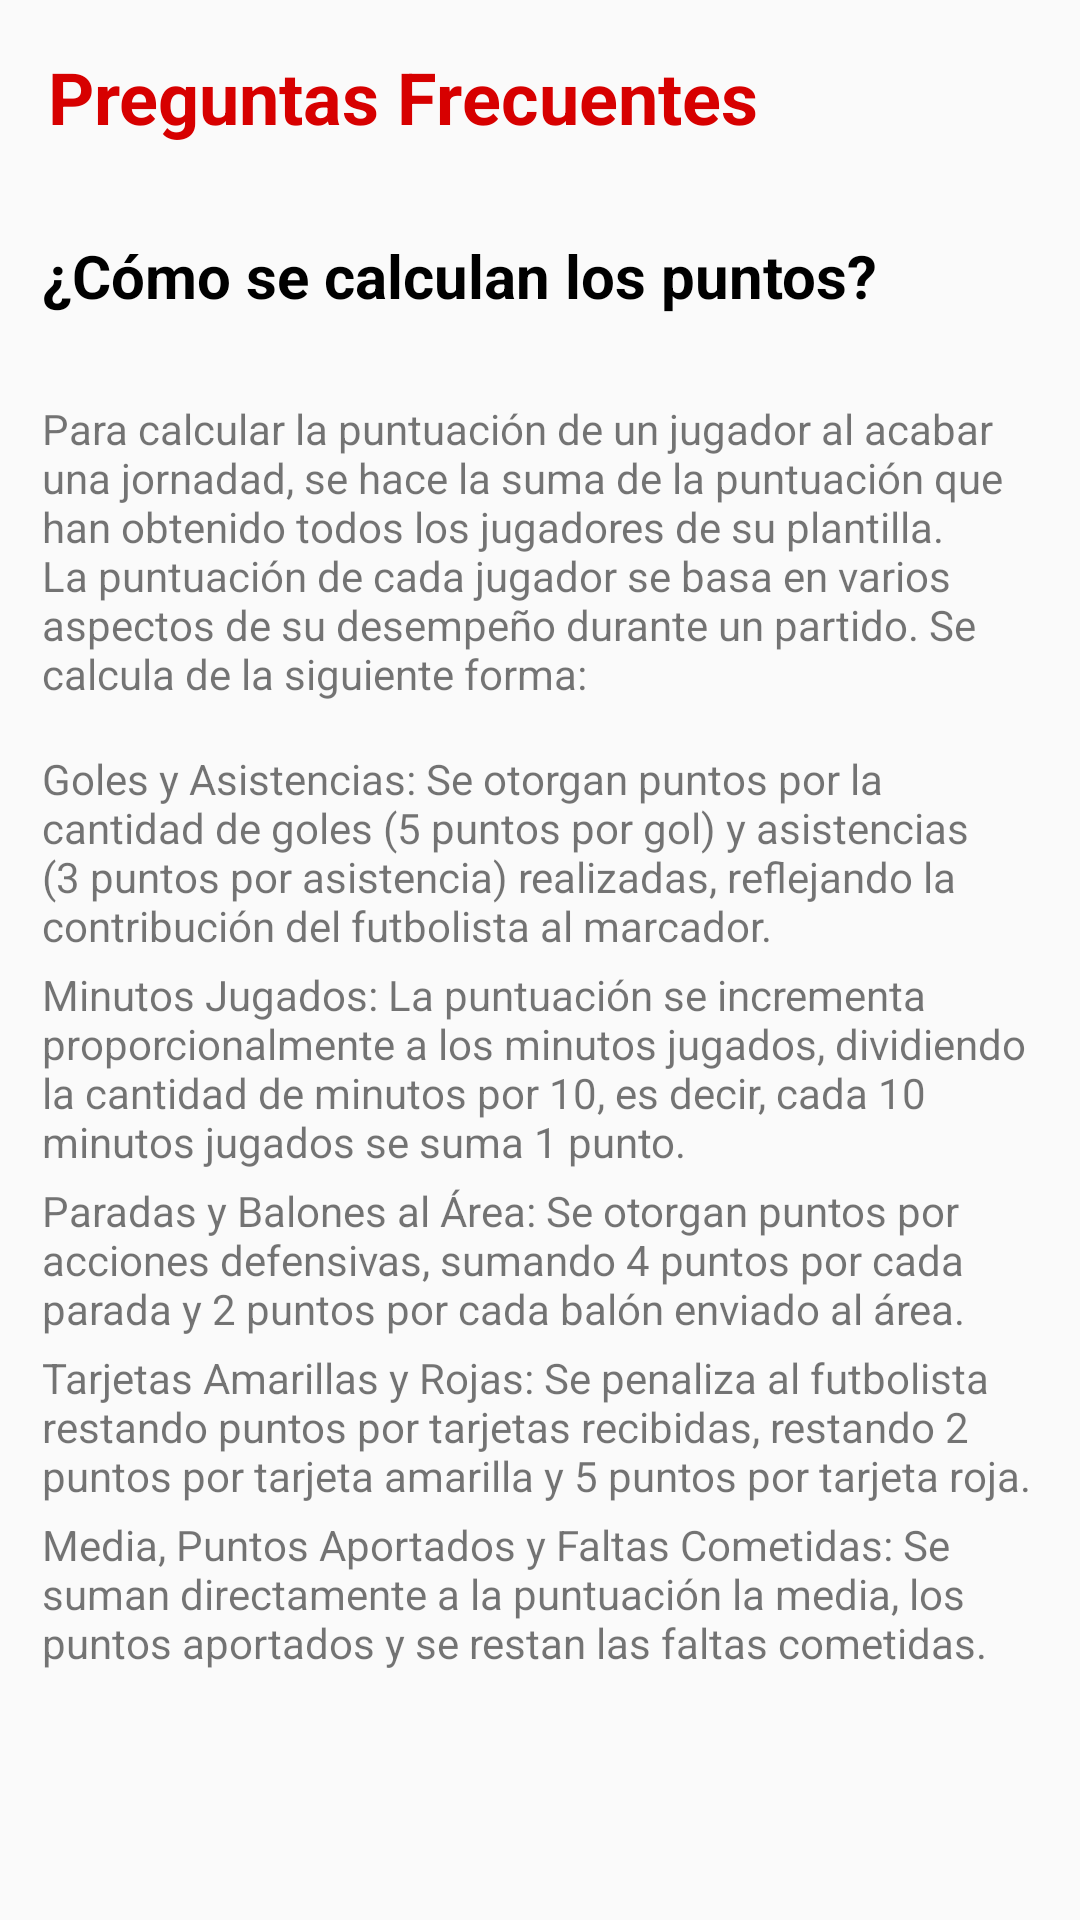

Produce the Android XML layout that renders to this screen, including the resource entries it uses.
<!-- AndroidManifest.xml: application theme Theme.AppCompat.Light.NoActionBar -->
<!-- res/layout/fragment_preguntas_frecuentes.xml -->
<?xml version="1.0" encoding="utf-8"?>
<LinearLayout xmlns:android="http://schemas.android.com/apk/res/android"
    xmlns:tools="http://schemas.android.com/tools"
    android:layout_width="match_parent"
    android:layout_height="match_parent"
    android:orientation="vertical"
    tools:context=".view.fragments.PreguntasFrecuentesFragment">

    <TextView
        android:layout_width="match_parent"
        android:layout_height="wrap_content"
        android:padding="16dp"
        android:text="Preguntas Frecuentes"
        android:textColor="@color/red"
        android:textSize="24sp"
        android:textStyle="bold" />

    <TextView
        android:layout_width="match_parent"
        android:layout_height="wrap_content"
        android:padding="14dp"
        android:text="¿Cómo se calculan los puntos?"
        android:textColor="@color/black"
        android:textSize="20sp"
        android:textStyle="bold" />

    <TextView
        android:layout_width="match_parent"
        android:layout_height="wrap_content"
        android:padding="14dp"
        android:text="@string/explicacion_calculo_puntuacion"/>
    <TextView
        android:layout_width="match_parent"
        android:layout_height="wrap_content"
        android:paddingLeft="14dp"
        android:paddingRight="14dp"
        android:paddingTop="2dp"
        android:paddingBottom="2dp"
        android:text="@string/explicacion_goles_asistencias"/>
    <TextView
        android:layout_width="match_parent"
        android:layout_height="wrap_content"
        android:paddingLeft="14dp"
        android:paddingRight="14dp"
        android:paddingTop="2dp"
        android:paddingBottom="2dp"
        android:text="@string/explicacion_minutos_jugados"/>
    <TextView
        android:layout_width="match_parent"
        android:layout_height="wrap_content"
        android:paddingLeft="14dp"
        android:paddingRight="14dp"
        android:paddingTop="2dp"
        android:paddingBottom="2dp"
        android:text="@string/explicacion_paradas_balones_area"/>
    <TextView
        android:layout_width="match_parent"
        android:layout_height="wrap_content"
        android:paddingLeft="14dp"
        android:paddingRight="14dp"
        android:paddingTop="2dp"
        android:paddingBottom="2dp"
        android:text="@string/explicacion_tarjeta_amarilla_roja"/>

    <TextView
        android:layout_width="match_parent"
        android:layout_height="wrap_content"
        android:paddingLeft="14dp"
        android:paddingRight="14dp"
        android:paddingTop="2dp"
        android:paddingBottom="2dp"
        android:text="@string/explicacion_media"/>

</LinearLayout>
<!-- resources referenced by this layout -->
<resources>
  <color name="black">#FF000000</color>
  <color name="red">#D70000</color>
  <string name="explicacion_calculo_puntuacion">Para calcular la puntuación de un jugador al acabar una jornadad, se hace la suma de la puntuación que han obtenido todos los jugadores de su plantilla.
      La puntuación de cada jugador se basa en varios aspectos de su desempeño durante un partido. Se calcula de la siguiente forma:</string>
  <string name="explicacion_goles_asistencias">Goles y Asistencias: Se otorgan puntos por la cantidad de goles (5 puntos por gol) y asistencias (3 puntos por asistencia) realizadas, reflejando la contribución del futbolista al marcador.</string>
  <string name="explicacion_media">Media, Puntos Aportados y Faltas Cometidas: Se suman directamente a la puntuación la media, los puntos aportados y se restan las faltas cometidas.</string>
  <string name="explicacion_minutos_jugados">Minutos Jugados: La puntuación se incrementa proporcionalmente a los minutos jugados, dividiendo la cantidad de minutos por 10, es decir, cada 10 minutos jugados se suma 1 punto.</string>
  <string name="explicacion_paradas_balones_area">Paradas y Balones al Área: Se otorgan puntos por acciones defensivas, sumando 4 puntos por cada parada y 2 puntos por cada balón enviado al área.</string>
  <string name="explicacion_tarjeta_amarilla_roja">Tarjetas Amarillas y Rojas: Se penaliza al futbolista restando puntos por tarjetas recibidas, restando 2 puntos por tarjeta amarilla y 5 puntos por tarjeta roja.</string>
</resources>
